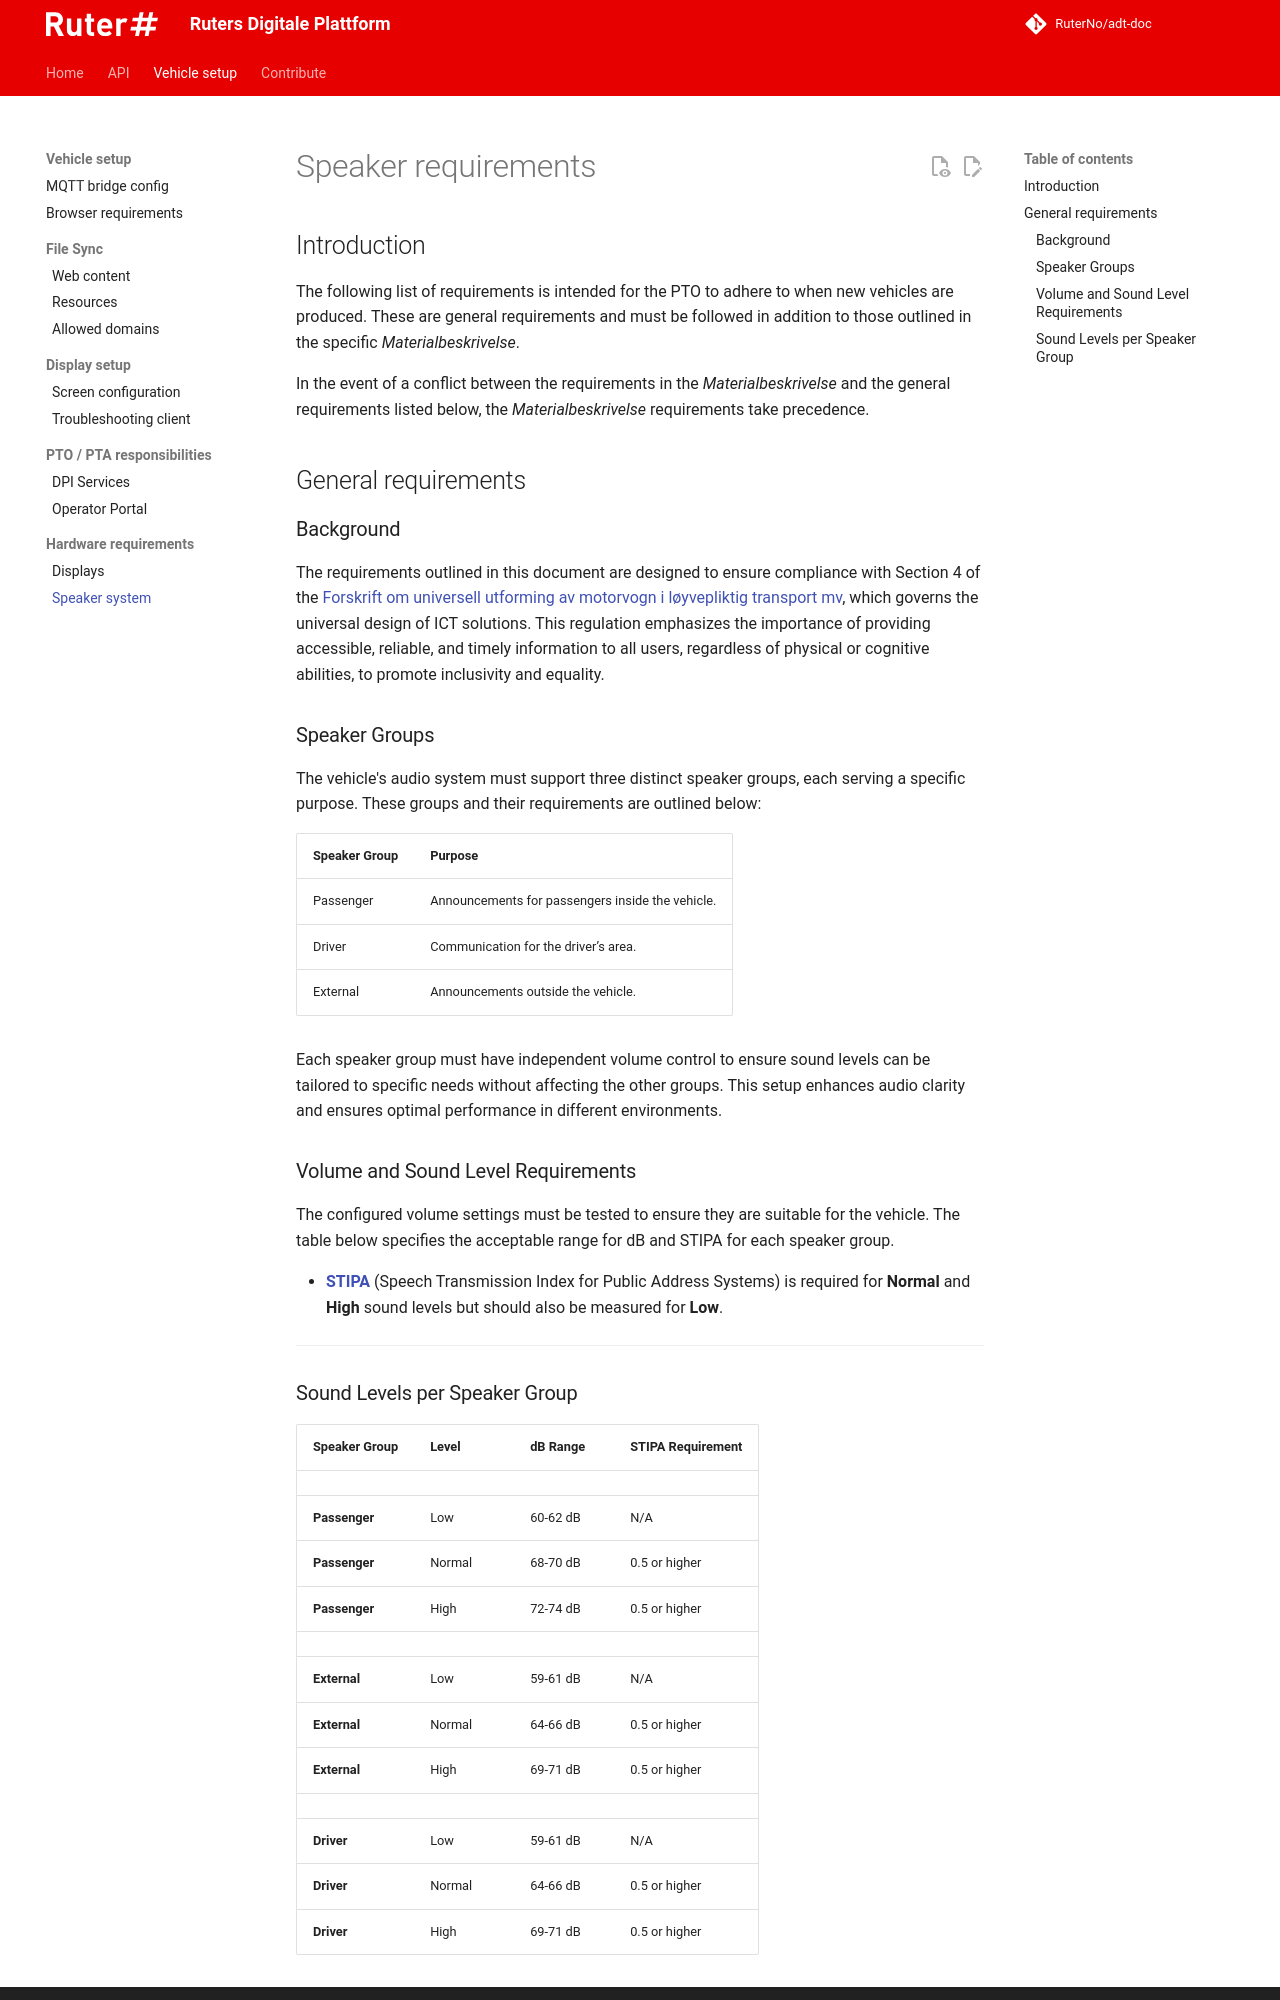

repository: RuterNo/adt-doc · page: 4.x/speaker-requirements/index.html · generator: mkdocs

# Speaker requirements

## Introduction

The following list of requirements is intended for the PTO to adhere to when new vehicles are produced. These are general
requirements and must be followed in addition to those outlined in the specific _Materialbeskrivelse_.

In the event of a conflict between the requirements in the _Materialbeskrivelse_ and the general requirements listed below,
the _Materialbeskrivelse_ requirements take precedence.


## General requirements

### Background

The requirements outlined in this document are designed to ensure compliance with Section 4 of the 
[Forskrift om universell utforming av motorvogn i løyvepliktig transport mv](https://lovdata.no/forskrift/2009-12-03-1438/§4), which 
governs the universal design of ICT solutions. This regulation emphasizes the importance of providing accessible, reliable, 
and timely information to all users, regardless of physical or cognitive abilities, to promote inclusivity and equality.

### Speaker Groups


The vehicle's audio system must support three distinct speaker groups, each serving a specific purpose. These groups and 
their requirements are outlined below:

| **Speaker Group** | **Purpose**                                      |
|-------------------|--------------------------------------------------|
| Passenger         | Announcements for passengers inside the vehicle. | 
| Driver            | Communication for the driver’s area.             | 
| External          | Announcements outside the vehicle.               | 

Each speaker group must have independent volume control to ensure sound levels can be tailored to specific needs without 
affecting the other groups. This setup enhances audio clarity and ensures optimal performance in different environments.


### Volume and Sound Level Requirements

The configured volume settings must be tested to ensure they are suitable for the vehicle. The table below specifies the 
acceptable range for dB and STIPA for each speaker group.

- **[STIPA](https://en.wikipedia.org/wiki/Speech_transmission_index)** (Speech Transmission Index for Public Address Systems) 
is required for **Normal** and **High** sound levels but should also be measured for **Low**.

---
